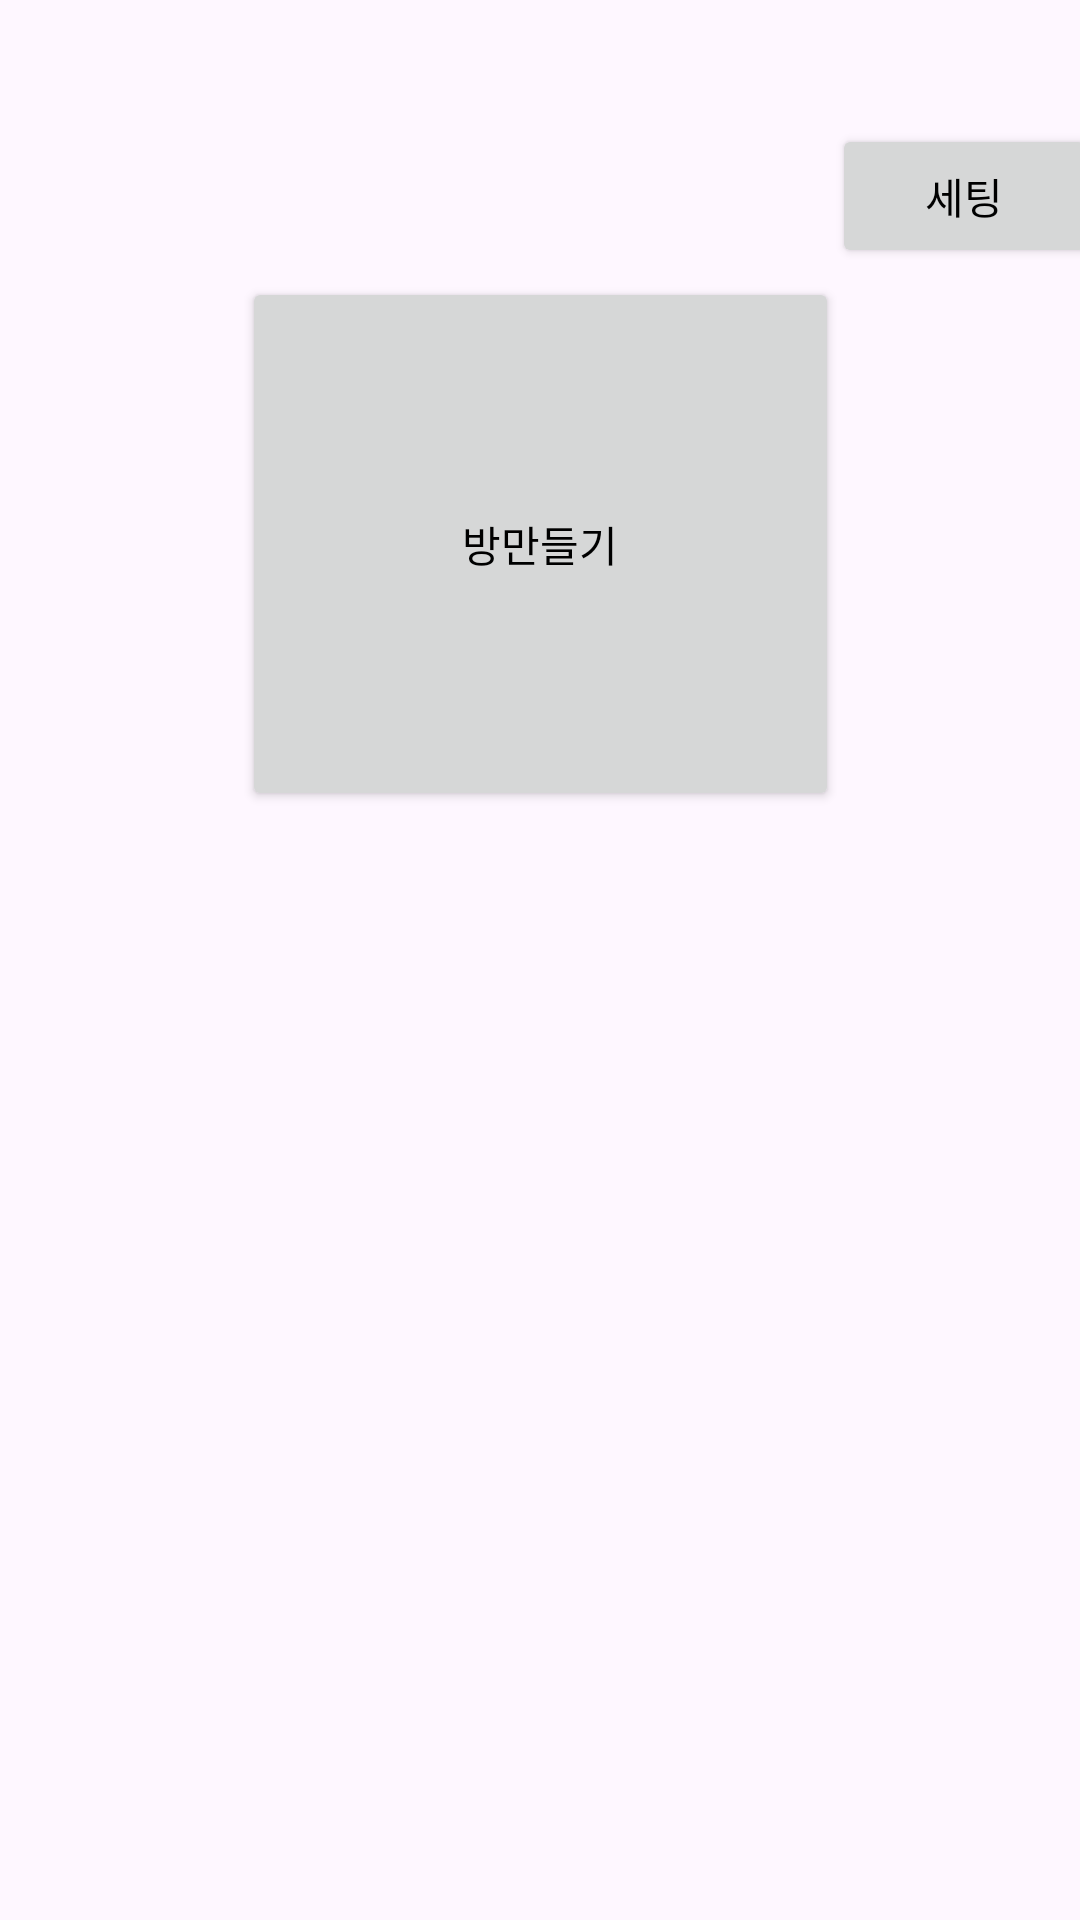

Write the Android layout XML for this screen, with the resource values it uses.
<!-- AndroidManifest.xml: application theme Theme.Server -->
<!-- res/layout/activity_main.xml -->
<?xml version="1.0" encoding="utf-8"?>
<androidx.constraintlayout.widget.ConstraintLayout xmlns:android="http://schemas.android.com/apk/res/android"
    xmlns:app="http://schemas.android.com/apk/res-auto"
    xmlns:tools="http://schemas.android.com/tools"
    android:layout_width="match_parent"
    android:layout_height="match_parent">

    <Button
        android:id="@+id/set"
        android:layout_width="wrap_content"
        android:layout_height="wrap_content"
        android:text="세팅"
        android:textColor="@color/black"
        app:layout_constraintBottom_toBottomOf="parent"
        app:layout_constraintEnd_toEndOf="parent"
        app:layout_constraintHorizontal_bias="0.32"
        app:layout_constraintStart_toEndOf="@+id/room"
        app:layout_constraintTop_toTopOf="parent"
        app:layout_constraintVertical_bias="0.06999999" />

    <Button
        android:id="@+id/room"
        android:layout_width="199dp"
        android:layout_height="178dp"
        android:text="방만들기"
        android:textColor="@color/black"
        app:layout_constraintBottom_toBottomOf="parent"
        app:layout_constraintEnd_toEndOf="parent"
        app:layout_constraintStart_toStartOf="parent"
        app:layout_constraintTop_toTopOf="parent"
        app:layout_constraintVertical_bias="0.19999999" />
</androidx.constraintlayout.widget.ConstraintLayout>
<!-- resources referenced by this layout -->
<resources>
  <color name="black">#FF000000</color>
  <style name="Theme.Server" parent="Base.Theme.Server" />
  <style name="Base.Theme.Server" parent="Theme.Material3.DayNight.NoActionBar">
          
           <item name="colorPrimary">@color/fbutton_color_clouds</item>
      </style>
  <color name="fbutton_color_clouds">#ecf0f1</color>
</resources>
